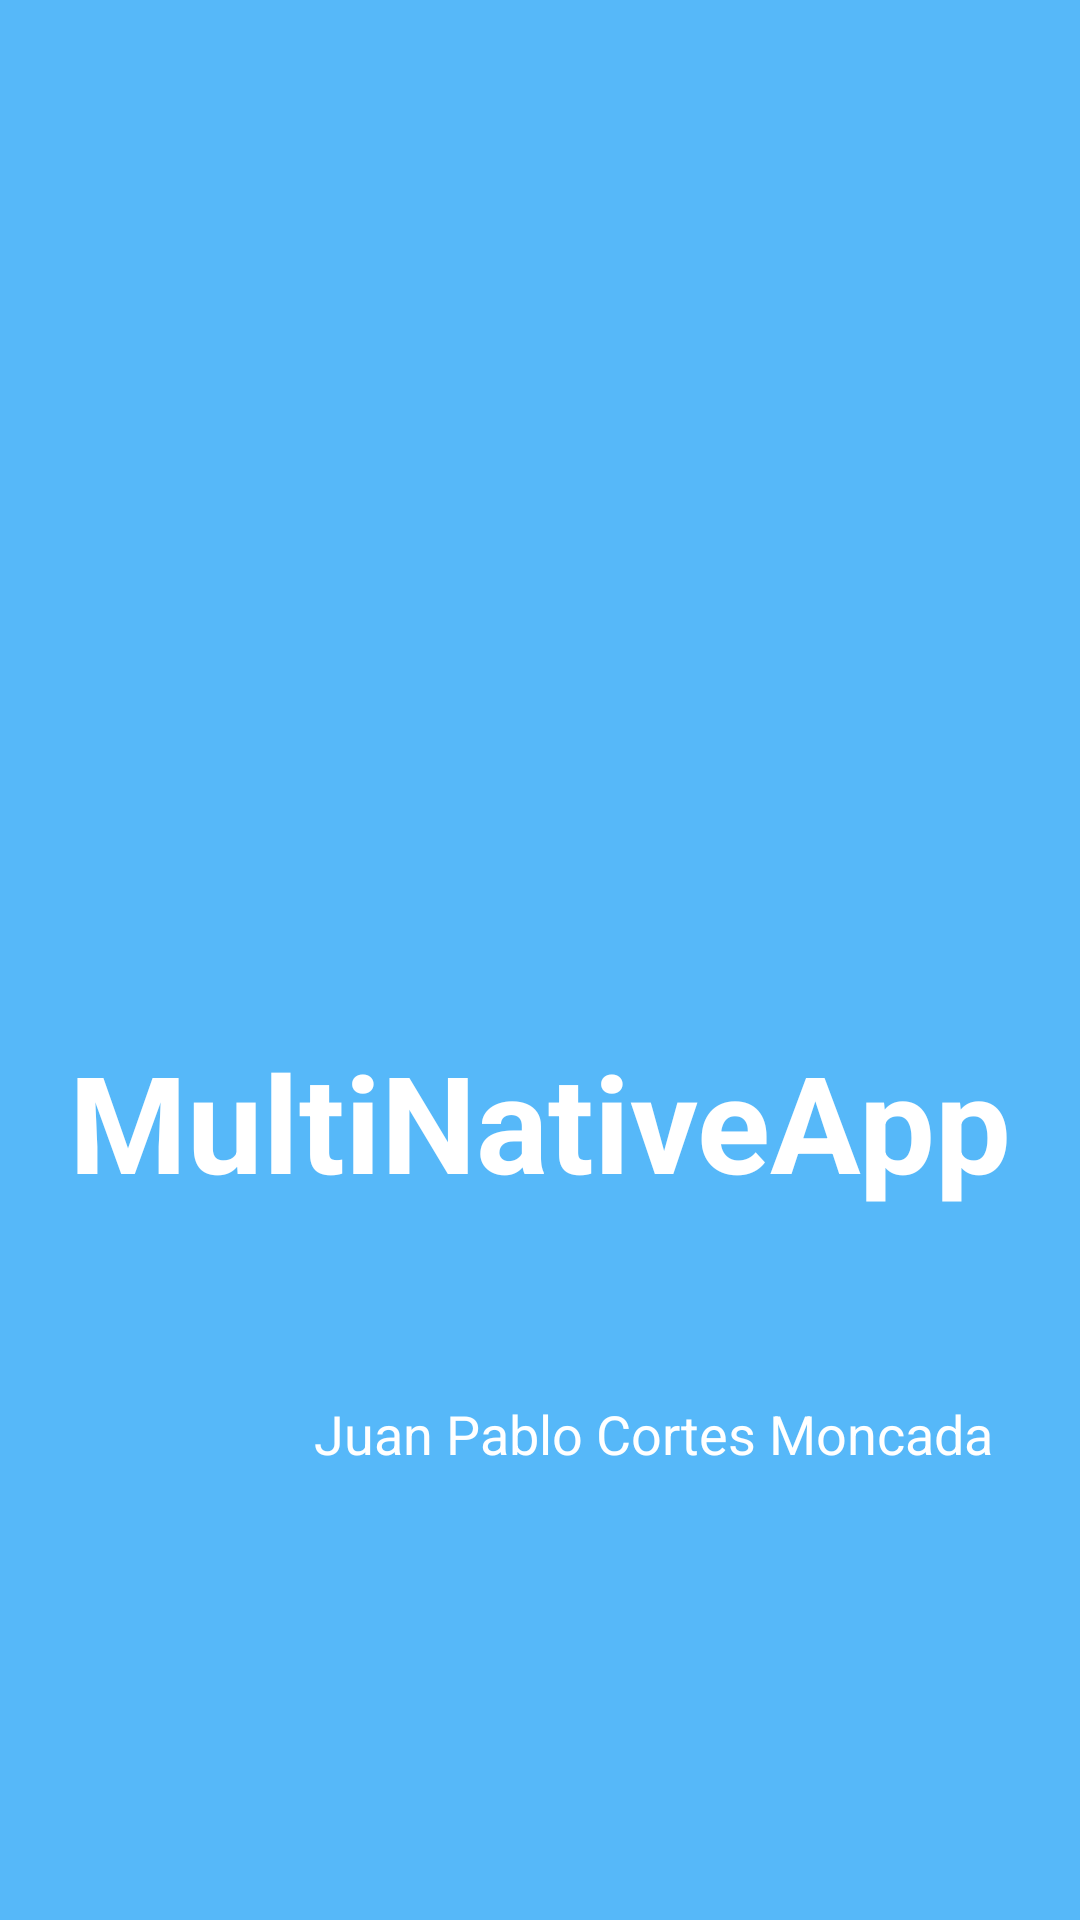

Produce the Android XML layout that renders to this screen, including the resource entries it uses.
<!-- AndroidManifest.xml: application theme Theme.MultiNativeApp -->
<!-- res/layout/activity_main.xml -->
<?xml version="1.0" encoding="utf-8"?>
<androidx.constraintlayout.widget.ConstraintLayout xmlns:android="http://schemas.android.com/apk/res/android"
    xmlns:app="http://schemas.android.com/apk/res-auto"
    xmlns:tools="http://schemas.android.com/tools"
    android:id="@+id/main"
    android:layout_width="match_parent"
    android:layout_height="match_parent"
    android:background="@color/bluelight"
    tools:context=".MainActivity">

    <TextView
        android:id="@+id/textView2"
        android:layout_width="wrap_content"
        android:layout_height="wrap_content"
        android:text="MultiNativeApp"
        android:textAppearance="@style/TextAppearance.AppCompat.Display2"
        android:textColor="@color/white"
        android:textStyle="bold"
        app:layout_constraintBottom_toTopOf="@+id/textView"
        app:layout_constraintEnd_toEndOf="parent"
        app:layout_constraintHorizontal_bias="0.503"
        app:layout_constraintStart_toStartOf="parent"
        app:layout_constraintTop_toBottomOf="@+id/imageView2" />

    <TextView
        android:id="@+id/textView"
        android:layout_width="wrap_content"
        android:layout_height="wrap_content"
        android:layout_marginTop="62dp"
        android:layout_marginBottom="150dp"
        android:text="@string/my_name"
        android:textAppearance="@style/TextAppearance.AppCompat.Medium"
        android:textColor="@color/white"
        app:layout_constraintBottom_toBottomOf="parent"
        app:layout_constraintEnd_toEndOf="parent"
        app:layout_constraintHorizontal_bias="0.784"
        app:layout_constraintStart_toStartOf="parent"
        app:layout_constraintTop_toBottomOf="@+id/textView2" />

    <ImageView
        android:id="@+id/imageView2"
        android:layout_width="0dp"
        android:layout_height="0dp"
        android:layout_marginStart="81dp"
        android:layout_marginEnd="81dp"
        app:layout_constraintBottom_toTopOf="@+id/textView2"
        app:layout_constraintEnd_toEndOf="parent"
        app:layout_constraintStart_toStartOf="parent"
        app:layout_constraintTop_toTopOf="parent"
        app:srcCompat="@drawable/mainlogo" />

</androidx.constraintlayout.widget.ConstraintLayout>
<!-- resources referenced by this layout -->
<resources>
  <color name="bluelight">#56B8F9</color>
  <color name="white">#FFFFFF</color>
  <string name="my_name">Juan Pablo Cortes Moncada</string>
  <style name="Theme.MultiNativeApp" parent="Base.Theme.MultiNativeApp" />
  <style name="Base.Theme.MultiNativeApp" parent="Theme.Material3.DayNight.NoActionBar">
          
          
      </style>
</resources>
